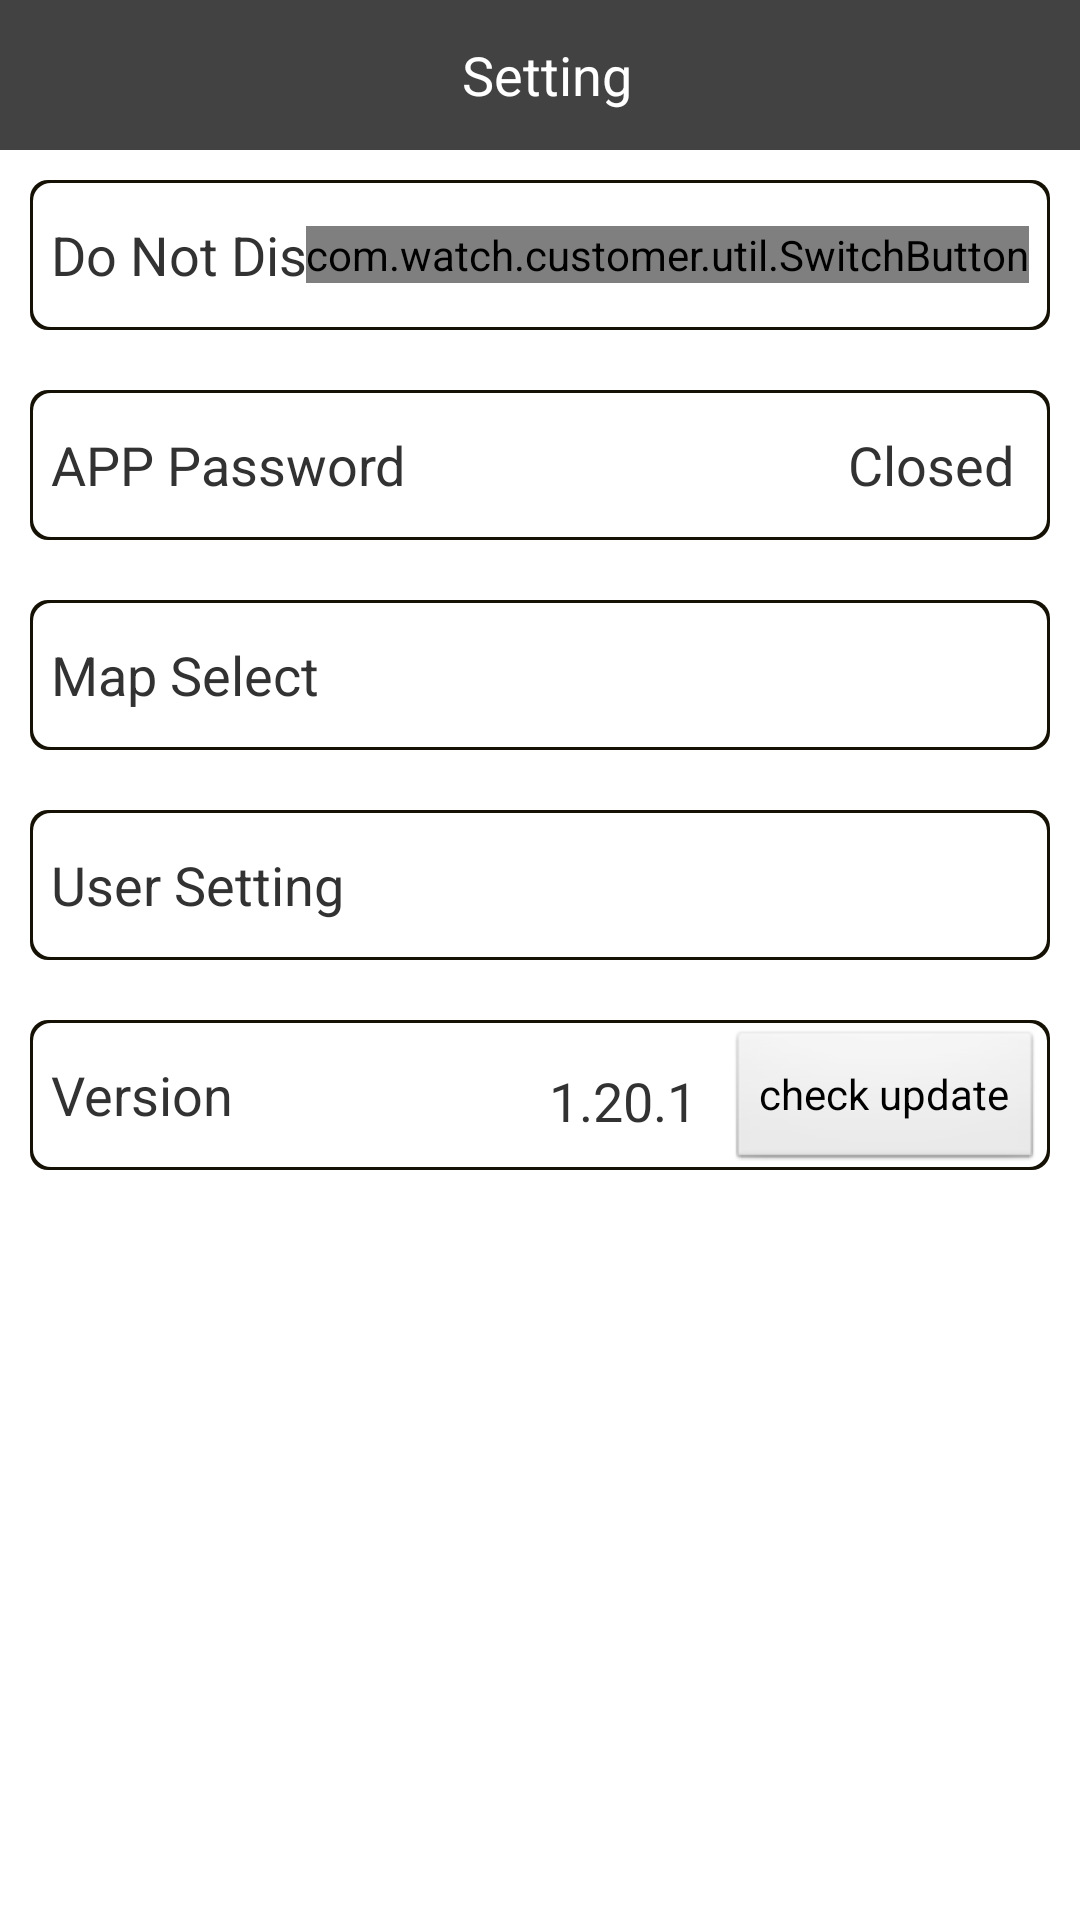

Layout XML and referenced resources for this Android screen:
<!-- AndroidManifest.xml: application theme AppTheme -->
<!-- res/layout/setting_activity.xml -->
<?xml version="1.0" encoding="utf-8"?>
<LinearLayout xmlns:android="http://schemas.android.com/apk/res/android"
    xmlns:app="http://schemas.android.com/apk/res-auto"
    android:orientation="vertical"
    android:layout_width="match_parent"
    android:layout_height="match_parent">

    <LinearLayout
        android:id="@+id/header"
        android:layout_width="match_parent"
        android:layout_height="50dp"
        android:layout_centerVertical="true"
        android:contentDescription="@string/system_image_search"
        android:background="@color/headbg"
        android:orientation="horizontal"
        >

        <ImageView
            android:id="@+id/iv_back"
            android:layout_width="wrap_content"
            android:layout_height="wrap_content"
            android:contentDescription="@string/system_image_search"
            android:background="@drawable/back_selector"
            android:focusable="true"
            android:visibility="invisible"
            android:clickable="true"
            android:layout_marginTop="8dp"
            android:layout_marginLeft="5dp">
        </ImageView>

        <TextView
            android:id="@+id/device_text"
            android:layout_width="match_parent"
            android:layout_height="match_parent"
            android:text="@string/main_tabtext_setting"
            android:textColor="@color/text_white"
            android:textSize="18sp"
            android:layout_weight="1"
            style="@style/text_head" />
    </LinearLayout>

    <RelativeLayout
        android:layout_width="match_parent"
        android:layout_height="50dp"
        android:background="@drawable/shape"
        android:layout_marginRight="10dp"
        android:layout_marginTop="10dp"
        android:layout_marginLeft="10dp"
        android:layout_margin="10dp">

        <TextView
            android:layout_width="wrap_content"
            android:layout_height="wrap_content"
            android:text="@string/str_no_distrub"
            android:id="@+id/textView"
            android:textSize="18sp"
            android:layout_marginStart="5dp"
            android:layout_centerVertical="true" />

        <com.watch.customer.util.SwitchButton
            android:id="@+id/switchNotDisturb"
            android:layout_width="wrap_content"
            android:layout_height="wrap_content"
            android:layout_marginEnd="5dp"
            android:textSize="16sp"

            style="@style/SwitchButtonStyle"
            android:textColor="#FFFFFF"
            app:kswTextOff="@string/str_off"
            app:kswTextOn="@string/str_on"

            android:layout_centerVertical="true"
            android:layout_alignParentEnd="true"
             />
    </RelativeLayout>

    <LinearLayout
        android:id="@+id/ll_password"
        android:orientation="horizontal"
        android:layout_width="match_parent"
        android:layout_height="50dp"
        android:background="@drawable/shape"
        android:layout_marginRight="10dp"
        android:layout_marginTop="10dp"
        android:layout_marginLeft="10dp"
        android:layout_margin="10dp">

        <TextView
            android:layout_width="match_parent"
            android:layout_height="wrap_content"
            android:text="@string/str_app_password"
            android:id="@+id/textpassword"
            android:textSize="18sp"
            android:layout_weight="1"
            android:layout_marginLeft="5dp"
            android:layout_gravity="center_vertical" />

        <RelativeLayout
            android:layout_width="match_parent"
            android:layout_height="wrap_content"
            android:layout_weight="1"
            >

        <TextView
            android:layout_width="wrap_content"
            android:layout_height="wrap_content"
            android:text="@string/str_closed"
            android:id="@+id/textstatus"
            android:textSize="18sp"
            android:layout_marginLeft="5dp"
            android:layout_gravity="center_vertical"
            android:layout_alignParentLeft="false"
            android:layout_centerVertical="true"
            android:layout_toLeftOf="@+id/right_arrow" />

        <ImageView
            android:id="@+id/right_arrow"
            android:layout_width="wrap_content"
            android:layout_height="match_parent"
            android:layout_gravity="center_vertical"
            android:src="@drawable/right_arrow"
            android:layout_alignParentRight="true"
            android:layout_margin="5dp" />

        </RelativeLayout>

    </LinearLayout>

    <LinearLayout
        android:id="@+id/ll_map"
        android:orientation="horizontal"
        android:layout_width="match_parent"
        android:layout_height="50dp"
        android:background="@drawable/shape"
        android:layout_marginRight="10dp"
        android:layout_marginTop="10dp"
        android:visibility="visible"
        android:layout_marginLeft="10dp"
        android:layout_margin="10dp">

        <TextView
            android:layout_width="wrap_content"
            android:layout_height="wrap_content"
            android:text="@string/str_map_select"
            android:id="@+id/textmap"
            android:textSize="18sp"
            android:layout_marginLeft="5dp"
            android:layout_gravity="center_vertical" />

        <LinearLayout
            android:layout_width="match_parent"
            android:layout_height="match_parent"
            android:orientation="vertical"
            android:layout_gravity="right">
            <ImageView
                android:id="@+id/map_right_arrow"
                android:layout_width="wrap_content"
                android:layout_height="wrap_content"
                android:layout_marginRight="5dp"
                android:layout_weight="1"
                android:layout_gravity="right"
                android:src="@drawable/right_arrow" />
        </LinearLayout>
    </LinearLayout>

    <LinearLayout
        android:id="@+id/ll_dblclick"
        android:orientation="horizontal"
        android:layout_width="match_parent"
        android:layout_height="50dp"
        android:background="@drawable/shape"
        android:layout_marginRight="10dp"
        android:layout_marginTop="10dp"
        android:visibility="gone"
        android:layout_marginLeft="10dp"
        android:layout_margin="10dp">

        <TextView
            android:layout_width="wrap_content"
            android:layout_height="wrap_content"
            android:text="Double Click Setting"
            android:textSize="18sp"
            android:layout_marginLeft="5dp"
            android:layout_gravity="center_vertical" />

        <LinearLayout
            android:layout_width="match_parent"
            android:layout_height="match_parent"
            android:orientation="vertical"
            android:layout_gravity="right">
            <ImageView
                android:id="@+id/dblclick_right_arrow"
                android:layout_width="wrap_content"
                android:layout_height="wrap_content"
                android:layout_marginRight="5dp"
                android:layout_weight="1"
                android:layout_gravity="right"
                android:src="@drawable/right_arrow" />
        </LinearLayout>
    </LinearLayout>

    <LinearLayout
        android:id="@+id/ll_recordlist"
        android:orientation="horizontal"
        android:layout_width="match_parent"
        android:layout_height="50dp"
        android:background="@drawable/shape"
        android:layout_marginRight="10dp"
        android:layout_marginTop="10dp"
        android:visibility="gone"
        android:layout_marginLeft="10dp"
        android:layout_margin="10dp">

        <TextView
            android:layout_width="wrap_content"
            android:layout_height="wrap_content"
            android:text="Record List"
            android:textSize="18sp"
            android:layout_marginLeft="5dp"
            android:layout_gravity="center_vertical" />

        <LinearLayout
            android:layout_width="match_parent"
            android:layout_height="match_parent"
            android:orientation="vertical"
            android:layout_gravity="right">
            <ImageView
                android:id="@+id/record_right_arrow"
                android:layout_width="wrap_content"
                android:layout_height="wrap_content"
                android:layout_marginRight="5dp"
                android:layout_weight="1"
                android:layout_gravity="right"
                android:src="@drawable/right_arrow" />
        </LinearLayout>
    </LinearLayout>


    <LinearLayout
        android:id="@+id/ll_userinfo"
        android:orientation="horizontal"
        android:layout_width="match_parent"
        android:layout_height="50dp"
        android:background="@drawable/shape"
        android:layout_marginRight="10dp"
        android:layout_marginTop="10dp"
        android:visibility="visible"
        android:layout_marginLeft="10dp"
        android:layout_margin="10dp">

        <TextView
            android:layout_width="wrap_content"
            android:layout_height="wrap_content"
            android:text="@string/str_user_setting"
            android:textSize="18sp"
            android:layout_marginLeft="5dp"
            android:layout_gravity="center_vertical" />

        <LinearLayout
            android:layout_width="match_parent"
            android:layout_height="match_parent"
            android:orientation="vertical"
            android:layout_gravity="right">
            <ImageView
                android:id="@+id/userinfo_right_arrow"
                android:layout_width="wrap_content"
                android:layout_height="wrap_content"
                android:layout_marginRight="5dp"
                android:layout_weight="1"
                android:layout_gravity="right"
                android:src="@drawable/right_arrow" />
        </LinearLayout>
    </LinearLayout>

    <LinearLayout
        android:orientation="horizontal"
        android:layout_width="match_parent"
        android:layout_height="50dp"
        android:background="@drawable/shape"
        android:layout_marginRight="10dp"
        android:layout_marginTop="10dp"
        android:layout_marginLeft="10dp"
        android:layout_margin="10dp">

        <TextView
            android:layout_width="wrap_content"
            android:layout_height="wrap_content"
            android:text="@string/str_version"
            android:textSize="18sp"
            android:layout_marginLeft="5dp"
            android:layout_gravity="center_vertical" />

        <RelativeLayout
            android:layout_width="wrap_content"
            android:layout_height="50dp"
            >

            <TextView
                android:id="@+id/textVersion"
                android:layout_width="wrap_content"
                android:layout_height="wrap_content"
                android:text="@string/app_versionName"
                android:layout_gravity="center_vertical|right"
                android:layout_alignParentLeft="false"
                android:layout_centerVertical="true"
                android:layout_margin="10dp"
                android:textSize="18sp"
                android:layout_toLeftOf="@+id/bt_checkupdate" />

            <Button
                android:id="@+id/bt_checkupdate"
                android:layout_width="wrap_content"
                android:layout_height="wrap_content"
                android:text="@string/str_check_update"
                android:layout_alignParentRight="true"
                android:layout_centerVertical="true" />

        </RelativeLayout>
    </LinearLayout>

</LinearLayout>
<!-- resources referenced by this layout -->
<resources>
  <color name="headbg">#424242</color>
  <color name="text_white">#FFFFFF</color>
  <!-- drawable shape (drawable) -->
  <?xml version="1.0" encoding="UTF-8"?>
  <layer-list xmlns:android="http://schemas.android.com/apk/res/android">
      
      <item>
          <shape>
              <solid android:color="#151104" />
              <corners android:radius="6dp" />
          </shape>
      </item>
  
      
      <item android:bottom="1dp" android:right="1dp" android:top="1dp" android:left="1dp">
          <shape>
              <solid android:color="#ffffff" />
              <padding android:left="2dp" android:top="2dp" android:right="2dp"
                  android:bottom="2dp" />
              
              <corners android:radius="6dp" />
          </shape>
      </item>
  </layer-list>
  <string name="app_versionName" translatable="false">1.20.1</string>
  <string name="main_tabtext_setting">Setting</string>
  <string name="str_app_password">APP Password</string>
  <string name="str_check_update">check update</string>
  <string name="str_closed">Closed</string>
  <string name="str_map_select">Map Select</string>
  <string name="str_no_distrub">Do Not Distrub</string>
  <string name="str_off">Off</string>
  <string name="str_on">On</string>
  <string name="str_user_setting">User Setting</string>
  <string name="str_version">Version</string>
  <string name="system_image_search">Search</string>
  <style name="text_head">
          <item name="android:textSize">16sp</item>
          <item name="android:textColor">@color/text_white</item>
          <item name="android:gravity">center</item>
      </style>
  <style name="AppTheme" parent="@android:style/Theme.Light.NoTitleBar">
          
      </style>
</resources>
